The GitHub repository springboardmentor27300a/AI-Powered-Food-Freshness-Detection-and-Predictive-Shelf-Life-Monitoring-Platform contains a labelled image folder "dataset" with 3 categories: fresh, less fresh, rotten. Examples follow, each with its label.

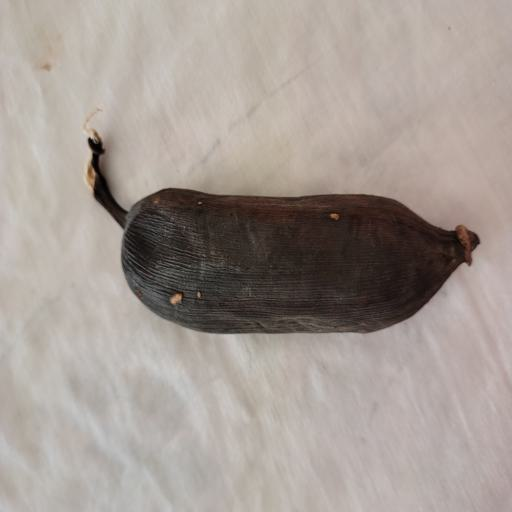
Label: rotten

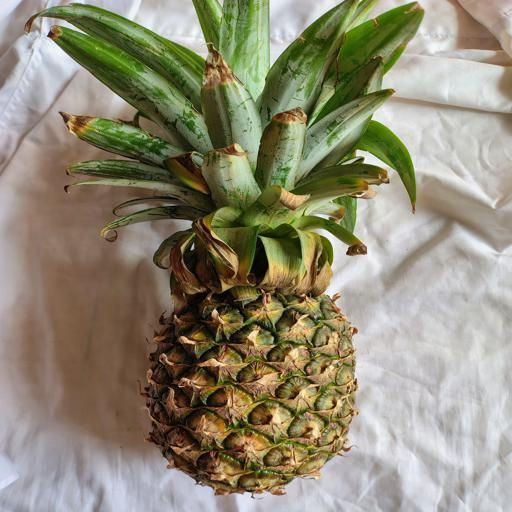
Label: fresh

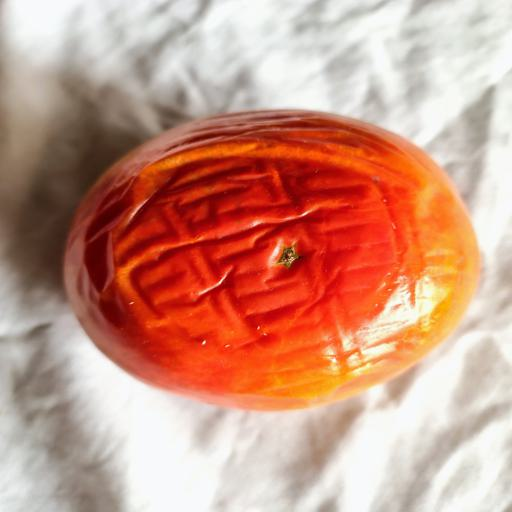
Label: rotten

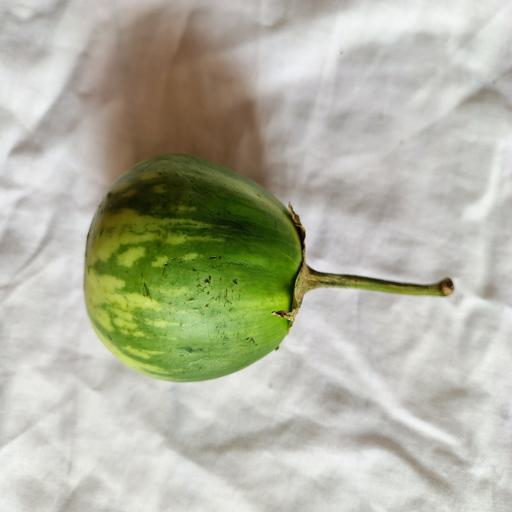
Label: less fresh

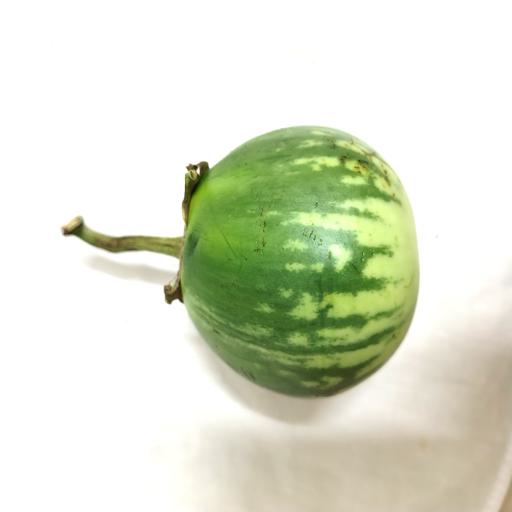
Label: fresh

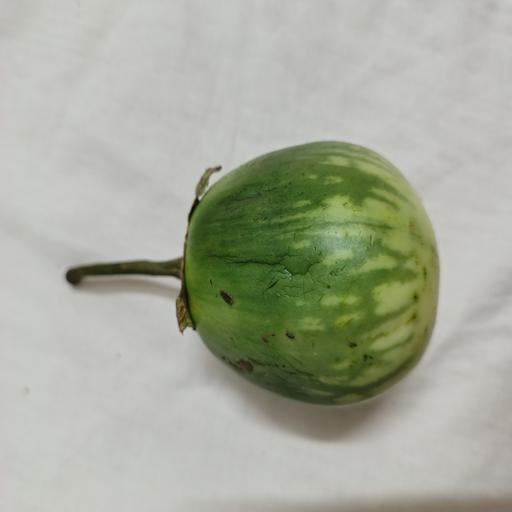
Label: less fresh
